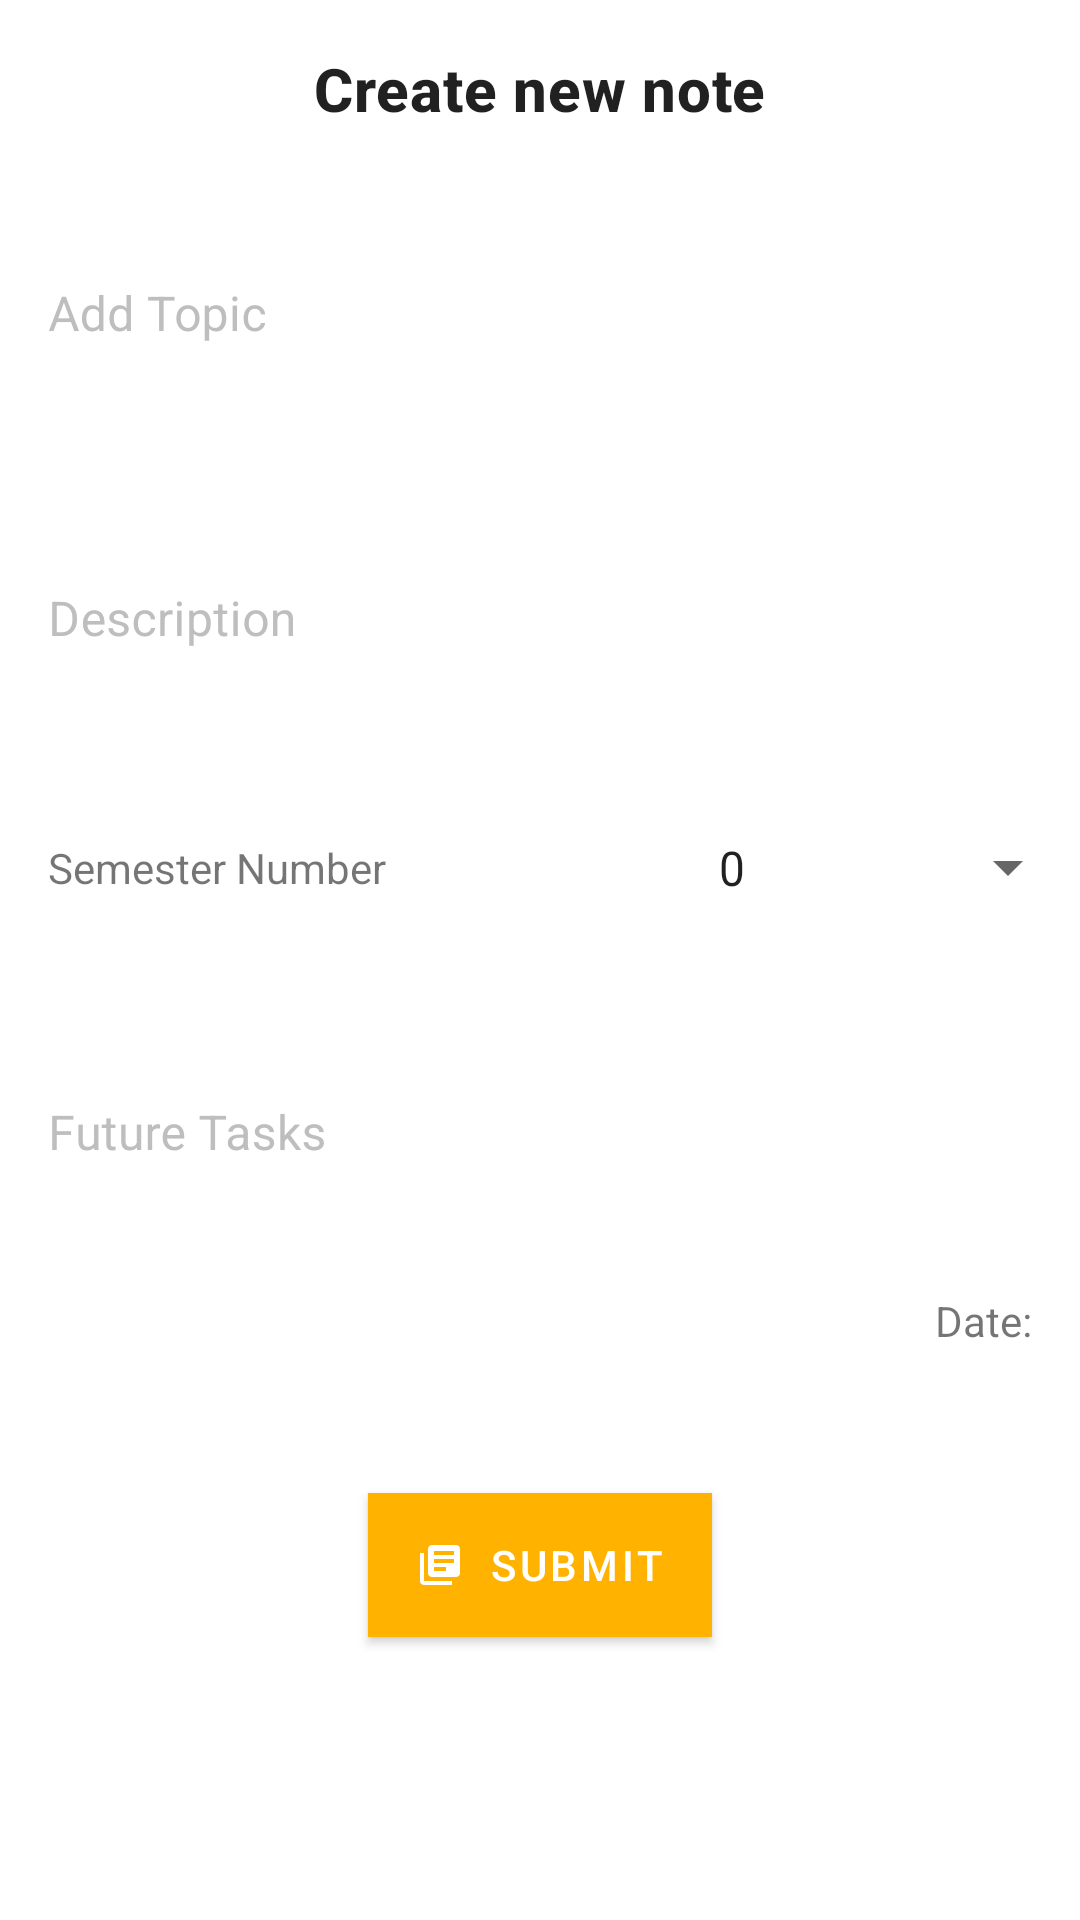

Write the Android layout XML for this screen, with the resource values it uses.
<!-- AndroidManifest.xml: application theme Theme.MyApplication -->
<!-- res/layout/fragment_create.xml -->
<?xml version="1.0" encoding="utf-8"?>

<androidx.core.widget.NestedScrollView xmlns:android="http://schemas.android.com/apk/res/android"
    xmlns:app="http://schemas.android.com/apk/res-auto"
    android:layout_width="match_parent"
    android:layout_height="match_parent"
    android:background="#FFFFFF"
    android:fillViewport="true">

    <androidx.appcompat.widget.LinearLayoutCompat
        android:layout_width="match_parent"
        android:layout_height="match_parent"
        android:orientation="vertical">

        <com.google.android.material.textview.MaterialTextView
            android:layout_width="wrap_content"
            android:layout_height="wrap_content"
            android:layout_gravity="center_horizontal"
            android:padding="16dp"
            android:text="@string/create_new_note"
            android:textAppearance="@style/TextAppearance.MaterialComponents.Headline6"
            android:textStyle="bold" />

        <com.google.android.material.textfield.TextInputLayout
            android:layout_width="match_parent"
            android:layout_height="wrap_content"
            android:hint="@string/add_topic"
            android:textColorHint="?android:textColorSecondaryNoDisable"
            app:boxBackgroundMode="none"
            app:hintAnimationEnabled="true"
            app:hintEnabled="true"
            app:hintTextAppearance="@style/TextAppearance.AppCompat.Caption">

            <com.google.android.material.textfield.TextInputEditText
                android:id="@+id/topicInput"
                android:layout_width="match_parent"
                android:layout_height="wrap_content" />
        </com.google.android.material.textfield.TextInputLayout>

        <com.google.android.material.textfield.TextInputLayout
            android:layout_width="match_parent"
            android:layout_height="wrap_content"
            android:layout_marginTop="16dp"
            android:hint="@string/description"
            android:textColorHint="?android:textColorSecondaryNoDisable"
            app:boxBackgroundMode="none"
            app:hintAnimationEnabled="true"
            app:hintEnabled="true"
            app:hintTextAppearance="@style/TextAppearance.AppCompat.Caption">

            <com.google.android.material.textfield.TextInputEditText
                android:id="@+id/descriptionInput"
                android:layout_width="match_parent"
                android:layout_height="wrap_content"
                android:minLines="3" />
        </com.google.android.material.textfield.TextInputLayout>

        <androidx.appcompat.widget.LinearLayoutCompat
            android:layout_width="match_parent"
            android:layout_height="wrap_content"
            android:layout_marginTop="16dp"
            android:gravity="center_vertical"
            android:orientation="horizontal">

            <com.google.android.material.textview.MaterialTextView
                android:layout_width="wrap_content"
                android:layout_height="wrap_content"
                android:layout_weight="1"
                android:padding="16dp"
                android:text="@string/semester_number" />

            <androidx.appcompat.widget.AppCompatSpinner
                android:id="@+id/semesterSpinner"
                android:layout_width="wrap_content"
                android:layout_height="wrap_content"
                android:layout_weight="1"
                android:entries="@array/semester_options"
                android:padding="16dp"
                android:spinnerMode="dialog" />
        </androidx.appcompat.widget.LinearLayoutCompat>

        <com.google.android.material.textfield.TextInputLayout
            android:layout_width="match_parent"
            android:layout_height="wrap_content"
            android:layout_marginTop="16dp"
            android:hint="@string/future_tasks"
            android:textColorHint="?android:textColorSecondaryNoDisable"
            app:boxBackgroundMode="none"
            app:hintAnimationEnabled="true"
            app:hintEnabled="true"
            app:hintTextAppearance="@style/TextAppearance.AppCompat.Caption">

            <com.google.android.material.textfield.TextInputEditText
                android:id="@+id/taskInput"
                android:layout_width="match_parent"
                android:layout_height="wrap_content" />
        </com.google.android.material.textfield.TextInputLayout>

        <com.google.android.material.textview.MaterialTextView
            android:id="@+id/date"
            android:layout_width="match_parent"
            android:layout_height="wrap_content"
            android:layout_marginTop="16dp"
            android:clickable="true"
            android:drawableEnd="@drawable/ic_baseline_edit_24"
            android:drawablePadding="8dp"
            android:focusable="true"
            android:gravity="end"
            android:padding="16dp"
            android:text="@string/date" />

        <com.google.android.material.button.MaterialButton
            android:id="@+id/createButton"
            android:layout_width="wrap_content"
            android:layout_height="wrap_content"
            android:layout_gravity="center_horizontal"
            android:layout_margin="32dp"
            android:background="#FDD835"
            android:insetTop="0dp"
            android:insetBottom="0dp"
            android:scrollbarStyle="outsideOverlay"
            android:text="@string/submit"
            app:backgroundTint="#FFB300"
            app:cornerRadius="7dp"
            app:icon="@drawable/ic_baseline_library_books_24" />
    </androidx.appcompat.widget.LinearLayoutCompat>
</androidx.core.widget.NestedScrollView>
<!-- resources referenced by this layout -->
<resources>
  <string-array name="semester_options">
          <item>0</item>
          <item>1</item>
          <item>2</item>
          <item>3</item>
          <item>4</item>
      </string-array>
  <!-- drawable ic_baseline_library_books_24 (drawable) -->
  <vector xmlns:android="http://schemas.android.com/apk/res/android"
      android:width="16dp"
      android:height="16dp"
      android:viewportWidth="24"
      android:viewportHeight="24"
      android:tint="?attr/colorControlNormal">
    <path
        android:fillColor="@android:color/white"
        android:pathData="M4,6L2,6v14c0,1.1 0.9,2 2,2h14v-2L4,20L4,6zM20,2L8,2c-1.1,0 -2,0.9 -2,2v12c0,1.1 0.9,2 2,2h12c1.1,0 2,-0.9 2,-2L22,4c0,-1.1 -0.9,-2 -2,-2zM19,11L9,11L9,9h10v2zM15,15L9,15v-2h6v2zM19,7L9,7L9,5h10v2z"/>
  </vector>
  <string name="add_topic">Add Topic</string>
  <string name="create_new_note">Create new note</string>
  <string name="date">Date: </string>
  <string name="description">Description</string>
  <string name="future_tasks">Future Tasks</string>
  <string name="semester_number">Semester Number</string>
  <string name="submit">Submit</string>
  <style name="Theme.MyApplication" parent="Theme.MaterialComponents.DayNight.NoActionBar">
          
          <item name="colorPrimary">@color/primaryColor</item>
          <item name="colorPrimaryVariant">@color/primaryColor</item>
          
          <item name="colorSecondary">@color/primaryColor</item>
          <item name="colorSecondaryVariant">@color/primaryColor</item>
          
          <item name="android:statusBarColor" tools:targetApi="l">?attr/colorSurface</item>
          <item name="android:navigationBarColor">?colorSurface</item>
          <item name="android:windowLightStatusBar" tools:targetApi="m">true</item>
          <item name="android:windowLightNavigationBar" tools:targetApi="o_mr1">false</item>
          
      </style>
  <color name="primaryColor">#006064</color>
</resources>
